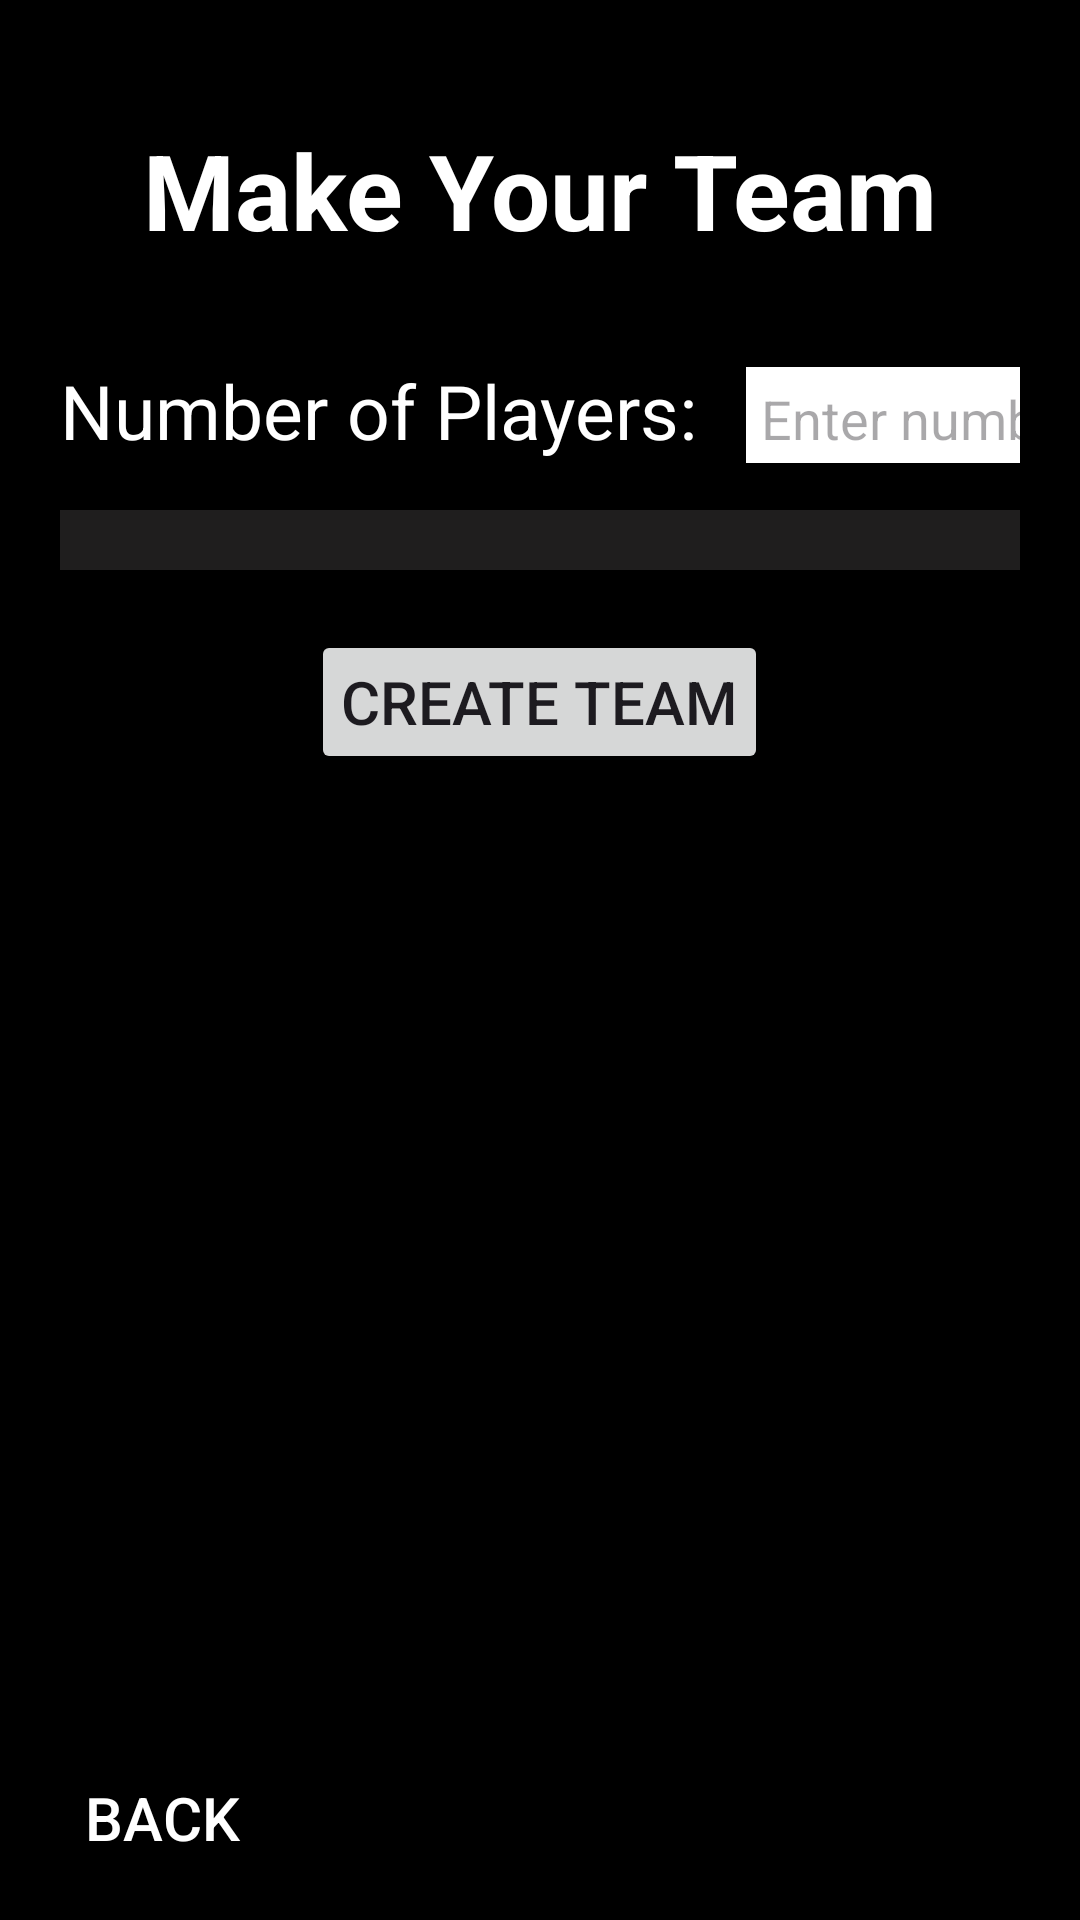

Here is an Android app screen rendered from its layout file. Give the layout XML and the strings, colors and styles it references.
<!-- AndroidManifest.xml: application theme Theme.Logg -->
<!-- res/layout/activity_select_team.xml -->
<RelativeLayout xmlns:android="http://schemas.android.com/apk/res/android"
    android:layout_width="match_parent"
    android:layout_height="match_parent"
    android:background="@color/black"
    android:fitsSystemWindows="false">

    
    <ScrollView
        android:layout_width="match_parent"
        android:layout_height="match_parent"
        android:layout_above="@+id/backButton"
        android:fillViewport="true">

        <RelativeLayout
            android:layout_width="match_parent"
            android:layout_height="wrap_content"
            android:padding="20dp"
            android:background="@color/black">

            
            <TextView
                android:layout_width="wrap_content"
                android:layout_height="wrap_content"
                android:text="Make Your Team"
                android:textColor="@android:color/white"
                android:textSize="35sp"
                android:textStyle="bold"
                android:layout_centerHorizontal="true"
                android:layout_marginTop="20dp" />

            
            <LinearLayout
                android:layout_width="wrap_content"
                android:layout_height="wrap_content"
                android:orientation="horizontal"
                android:layout_marginTop="90dp"
                android:layout_centerHorizontal="true">

                
                <TextView
                    android:id="@+id/playerCountTextView"
                    android:layout_width="wrap_content"
                    android:layout_height="wrap_content"
                    android:text="Number of Players: "
                    android:textColor="@android:color/white"
                    android:textSize="25sp"
                    android:layout_marginTop="30px"
                    android:layout_marginEnd="10dp" />

                
                <EditText
                    android:id="@+id/playerCountEditText"
                    android:layout_width="100dp"
                    android:layout_height="wrap_content"
                    android:hint="Enter number"
                    android:inputType="number"
                    android:layout_marginTop="30px"
                    android:background="@android:color/white"
                    android:textColor="#000000"
                    android:padding="5dp"
                    android:textSize="18sp" />
            </LinearLayout>

            
            <LinearLayout
                android:id="@+id/playerNamesContainer"
                android:layout_width="match_parent"
                android:layout_height="wrap_content"
                android:orientation="vertical"
                android:gravity="center"
                android:background="#C22A2828"
                android:layout_marginTop="150dp"
                android:padding="10dp" />

            
            <Button
                android:id="@+id/createButton"
                android:layout_width="wrap_content"
                android:layout_height="wrap_content"
                android:text="Create Team"
                android:textSize="20sp"
                android:padding="10dp"
                android:layout_marginTop="20dp"
                android:layout_below="@id/playerNamesContainer"
                android:layout_centerHorizontal="true" />
        </RelativeLayout>
    </ScrollView>

    
    <androidx.appcompat.widget.AppCompatButton
        android:id="@+id/backButton"
        android:layout_width="wrap_content"
        android:layout_height="wrap_content"
        android:text="Back"
        android:textSize="20sp"
        android:background="@color/black"
        android:textColor="@color/white"
        android:layout_alignParentBottom="true"
        android:layout_alignParentStart="true"
        android:layout_margin="10dp" />
</RelativeLayout>
<!-- resources referenced by this layout -->
<resources>
  <color name="black">#FF000000</color>
  <color name="white">#FFFFFFFF</color>
  <style name="Theme.Logg" parent="Base.Theme.Logg" />
  <style name="Base.Theme.Logg" parent="Theme.Material3.DayNight.NoActionBar">
          
          
      </style>
</resources>
